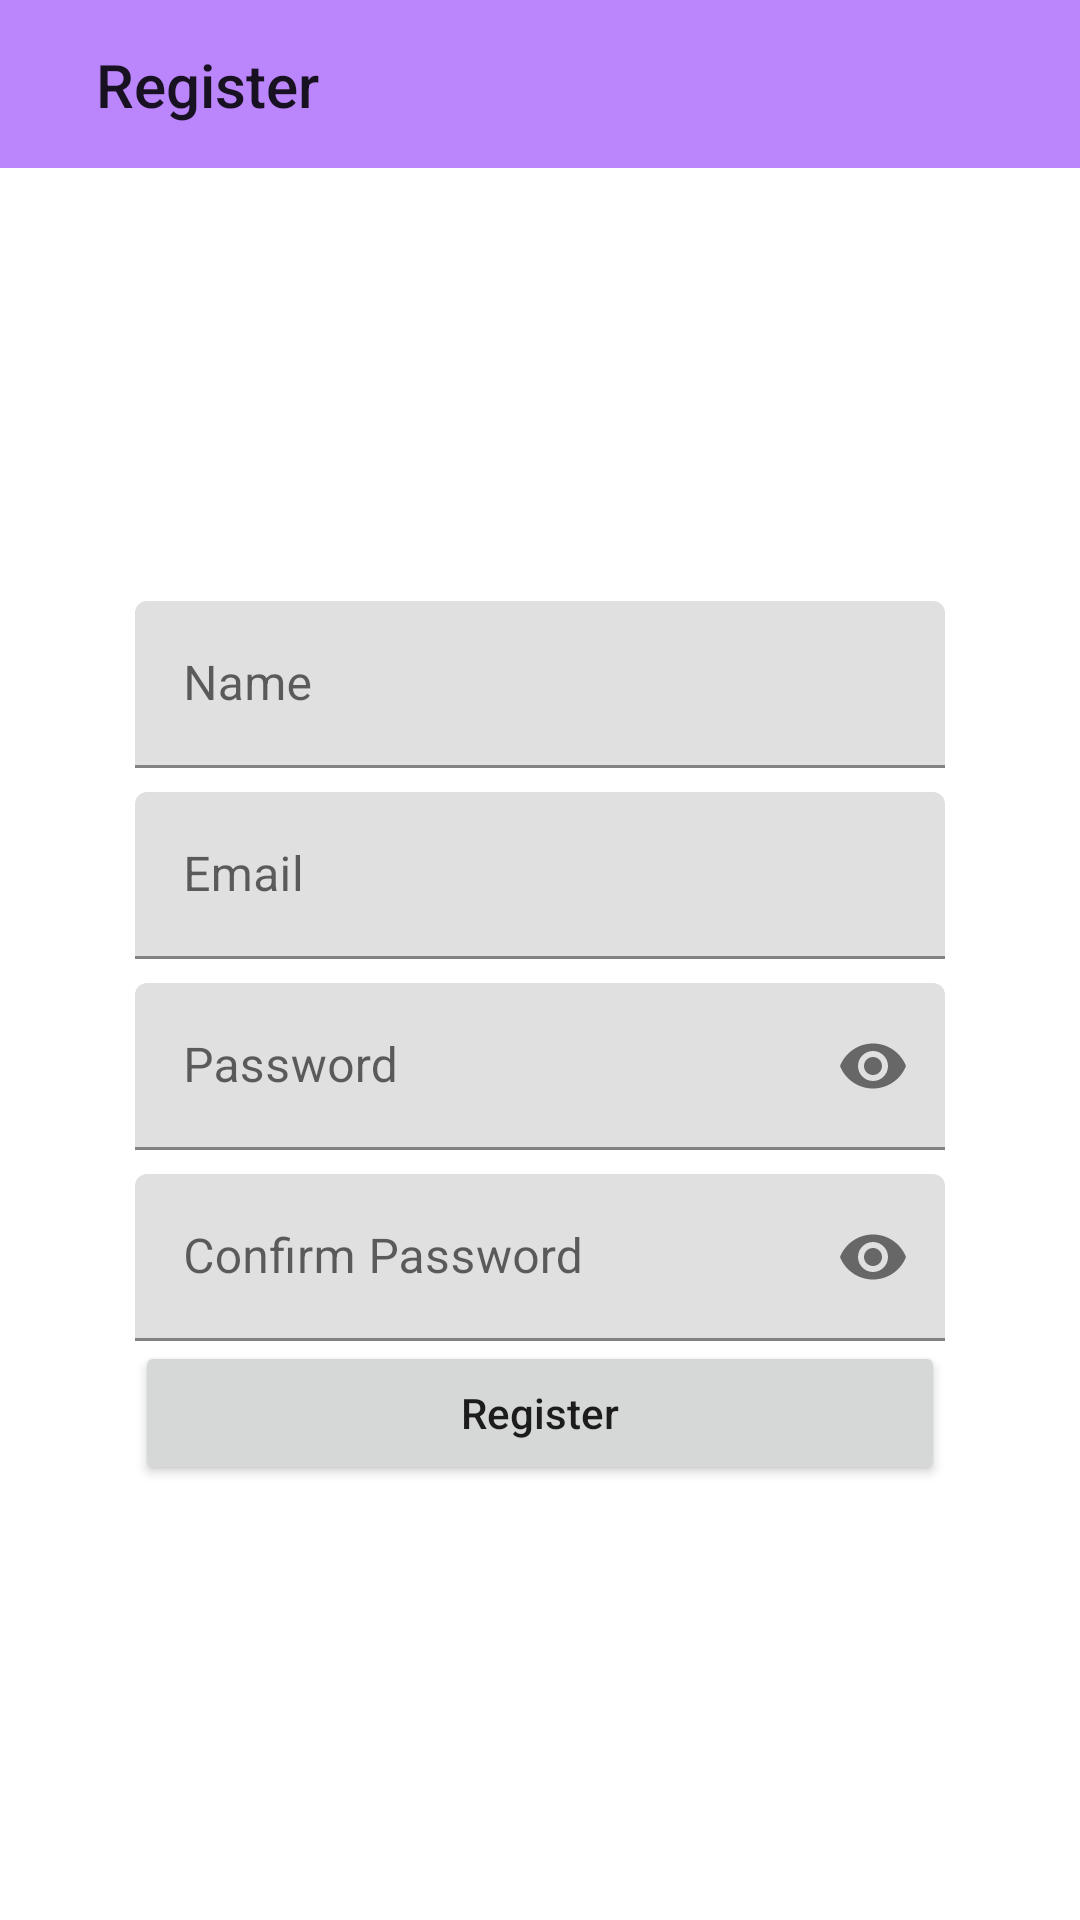

Layout XML and referenced resources for this Android screen:
<!-- AndroidManifest.xml: application theme Theme.BooksDB -->
<!-- res/layout/activity_register.xml -->
<?xml version="1.0" encoding="utf-8"?>
<androidx.constraintlayout.widget.ConstraintLayout xmlns:android="http://schemas.android.com/apk/res/android"
    xmlns:app="http://schemas.android.com/apk/res-auto"
    xmlns:tools="http://schemas.android.com/tools"
    android:layout_width="match_parent"
    android:layout_height="match_parent"
    tools:context=".feature.RegisterActivity">

    <com.google.android.material.appbar.AppBarLayout
        android:layout_width="match_parent"
        android:layout_height="?attr/actionBarSize"
        app:layout_constraintEnd_toEndOf="parent"
        app:layout_constraintStart_toStartOf="parent"
        app:layout_constraintTop_toTopOf="parent">

        <androidx.constraintlayout.widget.ConstraintLayout
            android:layout_width="match_parent"
            android:layout_height="match_parent">

            <ImageView
                android:id="@+id/back"
                android:layout_width="wrap_content"
                android:layout_height="wrap_content"
                android:layout_marginStart="16dp"
                android:src="@drawable/ic_back"
                app:layout_constraintBottom_toBottomOf="parent"
                app:layout_constraintStart_toStartOf="parent"
                app:layout_constraintTop_toTopOf="parent" />

            <TextView
                android:id="@+id/activity"
                android:layout_width="0dp"
                android:layout_height="wrap_content"
                android:layout_marginStart="16dp"
                android:layout_marginEnd="16dp"
                android:ellipsize="end"
                android:maxLines="1"
                android:text="@string/menu_register"
                android:textAppearance="@style/TextAppearance.AppCompat.Title"
                app:layout_constraintBottom_toBottomOf="parent"
                app:layout_constraintEnd_toEndOf="parent"
                app:layout_constraintStart_toEndOf="@id/back"
                app:layout_constraintTop_toTopOf="parent" />
        </androidx.constraintlayout.widget.ConstraintLayout>
    </com.google.android.material.appbar.AppBarLayout>

    <androidx.constraintlayout.widget.Guideline
        android:id="@+id/glLayout"
        android:layout_width="wrap_content"
        android:layout_height="wrap_content"
        android:orientation="horizontal"
        app:layout_constraintBottom_toBottomOf="parent"
        app:layout_constraintGuide_percent="0.4"
        app:layout_constraintTop_toTopOf="parent" />

    <com.google.android.material.textfield.TextInputLayout
        android:id="@+id/etNameLayout"
        android:layout_width="0dp"
        android:layout_height="wrap_content"
        app:layout_constraintBottom_toTopOf="@id/glLayout"
        app:layout_constraintEnd_toEndOf="parent"
        app:layout_constraintStart_toStartOf="parent"
        app:layout_constraintWidth_percent="0.75">

        <com.google.android.material.textfield.TextInputEditText
            android:id="@+id/etName"
            android:layout_width="match_parent"
            android:layout_height="wrap_content"
            android:hint="@string/hint_name"
            android:inputType="text" />
    </com.google.android.material.textfield.TextInputLayout>

    <com.google.android.material.textfield.TextInputLayout
        android:id="@+id/etEmailLayout"
        android:layout_width="0dp"
        android:layout_height="wrap_content"
        android:layout_marginTop="8dp"
        app:layout_constraintEnd_toEndOf="parent"
        app:layout_constraintStart_toStartOf="parent"
        app:layout_constraintTop_toBottomOf="@id/etNameLayout"
        app:layout_constraintWidth_percent="0.75">

        <com.google.android.material.textfield.TextInputEditText
            android:id="@+id/etEmail"
            android:layout_width="match_parent"
            android:layout_height="wrap_content"
            android:hint="@string/hint_email"
            android:inputType="textEmailAddress" />
    </com.google.android.material.textfield.TextInputLayout>

    <com.google.android.material.textfield.TextInputLayout
        android:id="@+id/etPasswordLayout"
        android:layout_width="0dp"
        android:layout_height="wrap_content"
        android:layout_marginTop="8dp"
        app:layout_constraintEnd_toEndOf="parent"
        app:layout_constraintStart_toStartOf="parent"
        app:layout_constraintTop_toBottomOf="@id/etEmailLayout"
        app:layout_constraintWidth_percent="0.75"
        app:passwordToggleEnabled="true">

        <com.google.android.material.textfield.TextInputEditText
            android:id="@+id/etPassword"
            android:layout_width="match_parent"
            android:layout_height="wrap_content"
            android:hint="@string/hint_password"
            android:inputType="textPassword" />
    </com.google.android.material.textfield.TextInputLayout>

    <com.google.android.material.textfield.TextInputLayout
        android:id="@+id/etPasswordConfirmationLayout"
        android:layout_width="0dp"
        android:layout_height="wrap_content"
        android:layout_marginTop="8dp"
        app:layout_constraintEnd_toEndOf="parent"
        app:layout_constraintStart_toStartOf="parent"
        app:layout_constraintTop_toBottomOf="@id/etPasswordLayout"
        app:layout_constraintWidth_percent="0.75"
        app:passwordToggleEnabled="true">

        <com.google.android.material.textfield.TextInputEditText
            android:id="@+id/etPasswordConfirmation"
            android:layout_width="match_parent"
            android:layout_height="wrap_content"
            android:hint="@string/hint_passwordConfirmation"
            android:inputType="textPassword" />
    </com.google.android.material.textfield.TextInputLayout>

    <Button
        android:id="@+id/buttonRegister"
        android:layout_width="0dp"
        android:layout_height="wrap_content"
        android:text="@string/register"
        android:textAllCaps="false"
        app:layout_constraintEnd_toEndOf="parent"
        app:layout_constraintStart_toStartOf="parent"
        app:layout_constraintTop_toBottomOf="@id/etPasswordConfirmationLayout"
        app:layout_constraintWidth_percent="0.75" />

    <ProgressBar
        android:id="@+id/loading"
        android:layout_width="wrap_content"
        android:layout_height="wrap_content"
        android:layout_marginTop="4dp"
        android:visibility="invisible"
        app:layout_constraintBottom_toBottomOf="@id/buttonLogin"
        app:layout_constraintEnd_toEndOf="parent"
        app:layout_constraintStart_toStartOf="parent"
        app:layout_constraintTop_toTopOf="@id/buttonRegister" />
</androidx.constraintlayout.widget.ConstraintLayout>
<!-- resources referenced by this layout -->
<resources>
  <string name="hint_email">Email</string>
  <string name="hint_name">Name</string>
  <string name="hint_password">Password</string>
  <string name="hint_passwordConfirmation">Confirm Password</string>
  <string name="menu_register">Register</string>
  <string name="register">Register</string>
  <style name="Theme.BooksDB" parent="Theme.MaterialComponents.DayNight.NoActionBar">
          
          <item name="colorPrimary">@color/purple_200</item>
          <item name="colorPrimaryVariant">@color/purple_700</item>
          <item name="colorOnPrimary">@color/black</item>
          
          <item name="colorSecondary">@color/teal_200</item>
          <item name="colorSecondaryVariant">@color/teal_200</item>
          <item name="colorOnSecondary">@color/black</item>
          
          <item name="android:statusBarColor" tools:targetApi="l">?attr/colorPrimaryVariant</item>
          
      </style>
  <color name="purple_200">#FFBB86FC</color>
  <color name="purple_700">#FF3700B3</color>
  <color name="black">#FF000000</color>
  <color name="teal_200">#FF03DAC5</color>
</resources>
